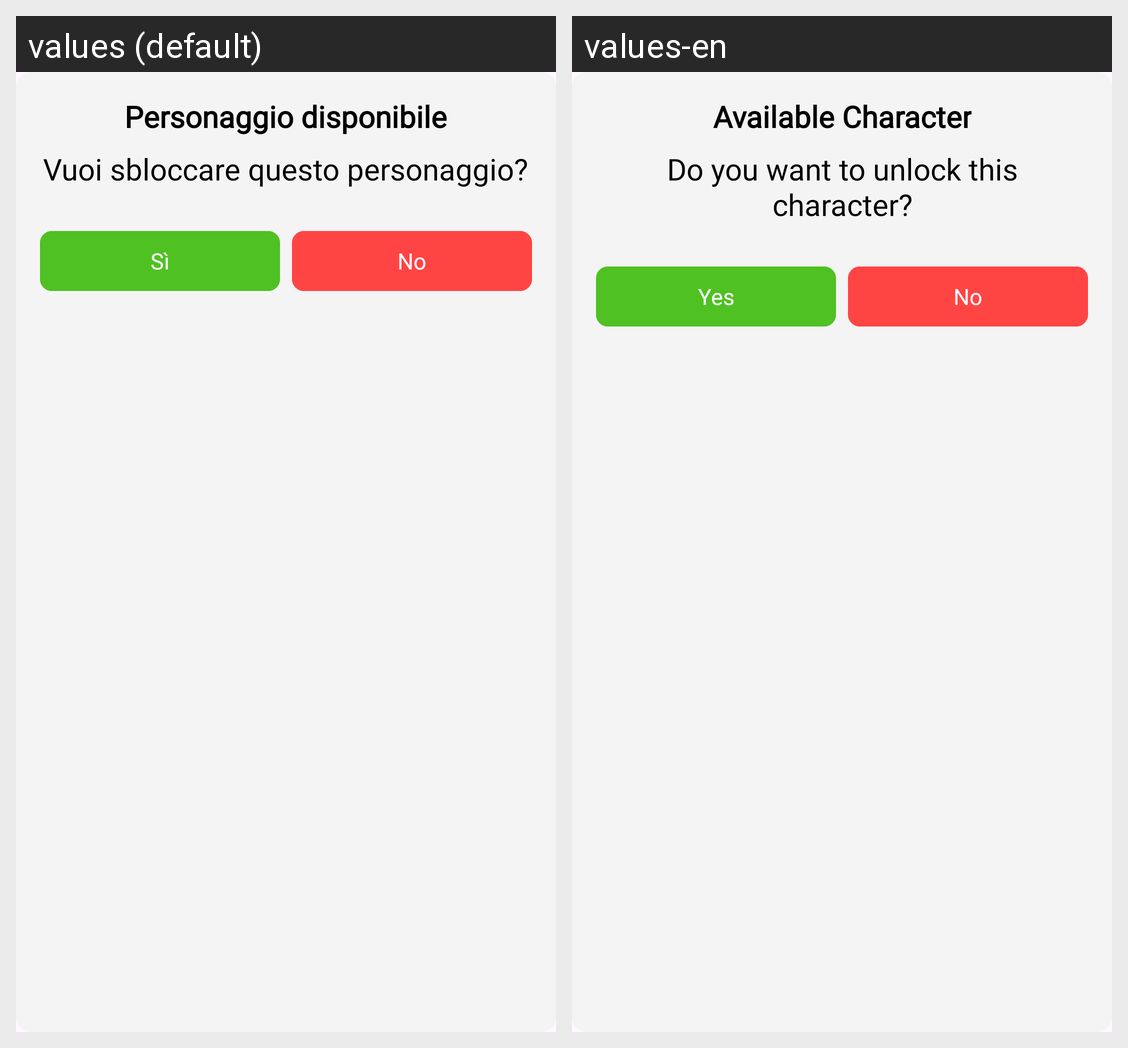

The same Android screen rendered under two of its app's locales, left to right. List the strings drawn on it with the default value and each locale's translation.
Android screen res/layout/unlock_character_popup.xml rendered under 2 locales, left to right: values (default), values-en. Device: Nexus 5 (rendered at 1080×1920; each locale shown at half size, 540×960, under a caption strip naming it); theme Theme.Sms2324FF2.
Strings drawn on this screen, with the default value and each locale's value (text and hints the layout hard-codes, and strings that could not be matched under every locale, appear in the picture but are not listed):

newCharacterPopupTitle
  values: Personaggio disponibile
  values-en: Available Character

newCharacterPopupDescription
  values: Vuoi sbloccare questo personaggio?
  values-en: Do you want to unlock this character?

yes
  values: Sì
  values-en: Yes
